Photos from the image-classification dataset "data" in the GitHub repository marcelln2/VolcanoFinder. Its 2 classes are: not volcanoes, volcanoes.

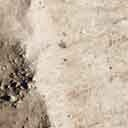
Label: not volcanoes

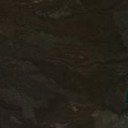
Label: volcanoes

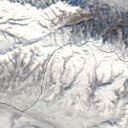
Label: not volcanoes

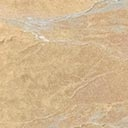
Label: volcanoes

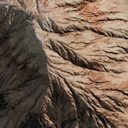
Label: not volcanoes

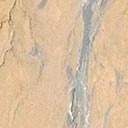
Label: volcanoes
